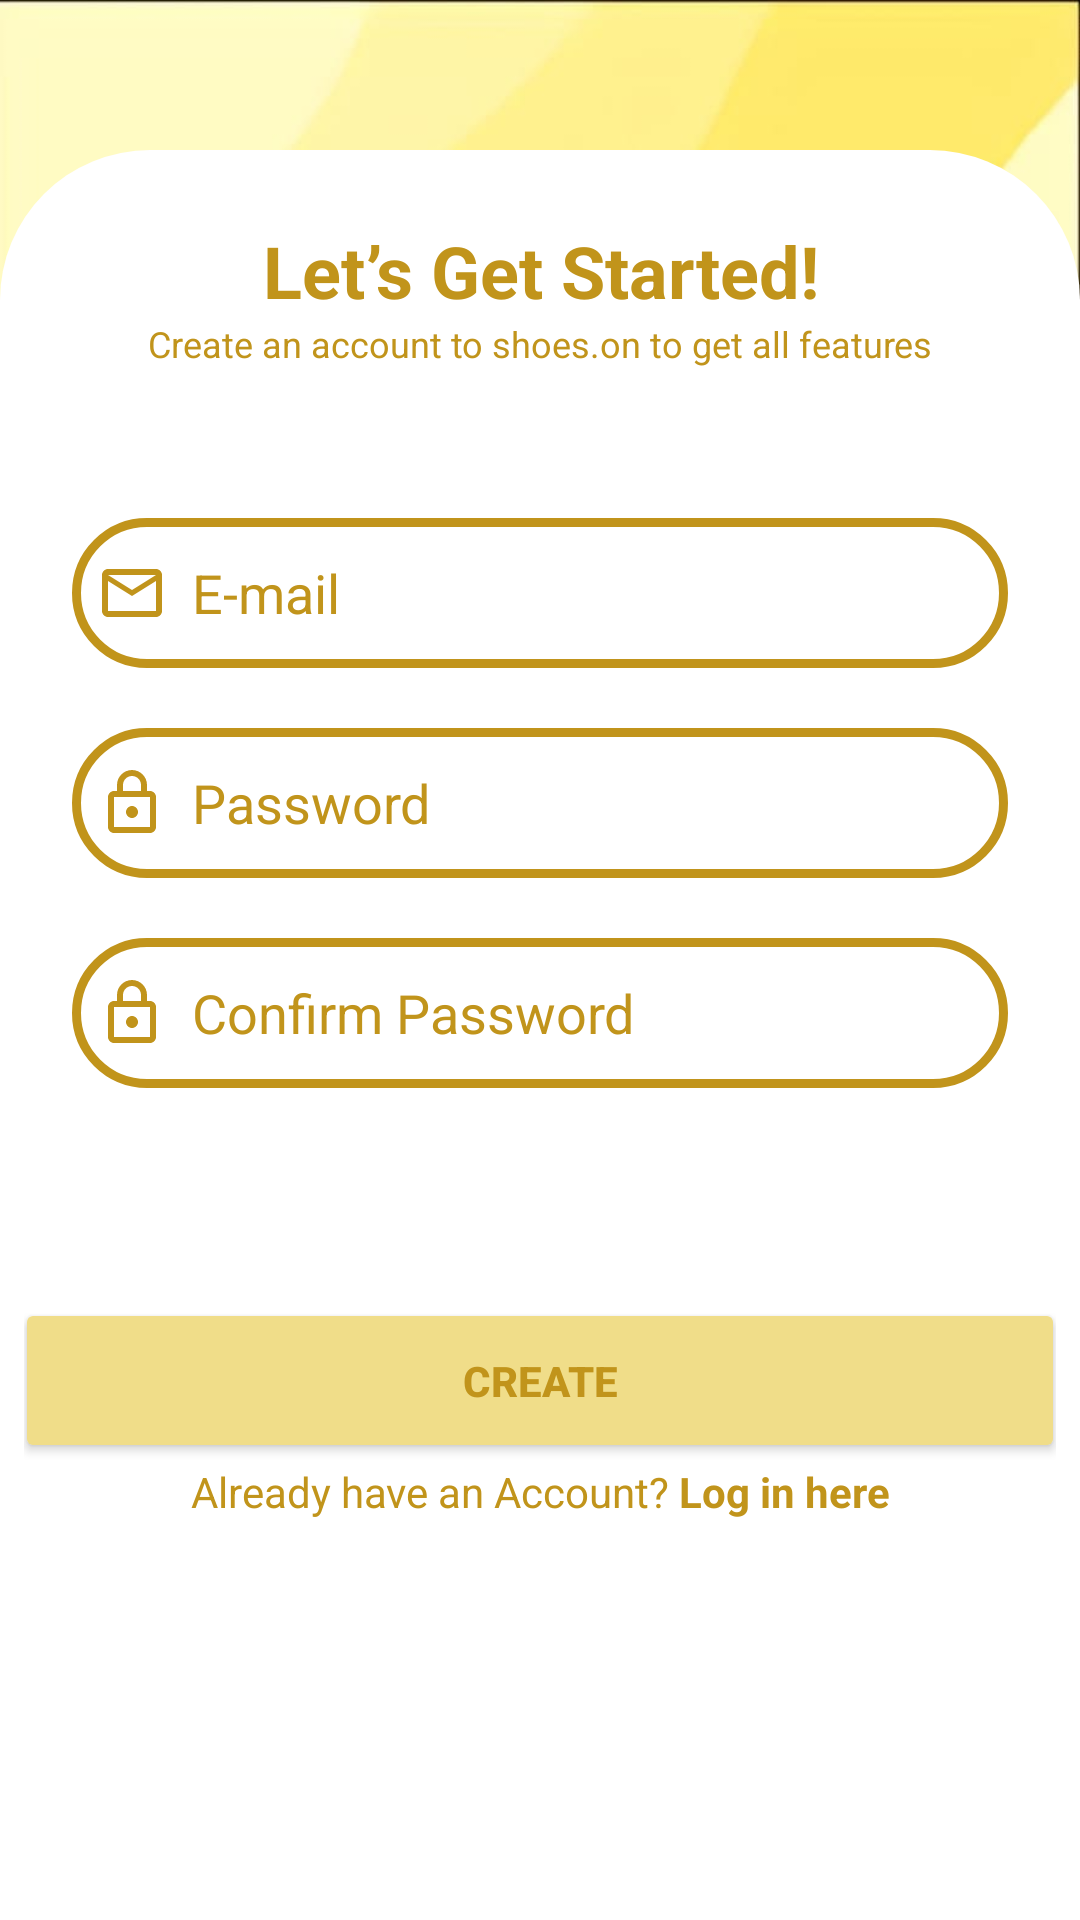

This screen was rendered from an Android layout file. Write that file and the resources it references.
<!-- AndroidManifest.xml: application theme Theme.PROJEK_ShoeAPP -->
<!-- res/layout/activity_register.xml -->
<?xml version="1.0" encoding="utf-8"?>
<LinearLayout
    xmlns:android="http://schemas.android.com/apk/res/android"
    xmlns:app="http://schemas.android.com/apk/res-auto"
    xmlns:tools="http://schemas.android.com/tools"
    android:layout_width="match_parent"
    android:layout_height="match_parent"
    android:background="@drawable/bg"
    tools:context=".RegisterActivity">

    <LinearLayout
        android:layout_width="match_parent"
        android:layout_height="match_parent"
        android:layout_gravity="bottom"
        android:layout_marginTop="50dp"
        android:background="@drawable/shape1"
        android:orientation="vertical"
        android:padding="8dp">

        <TextView
            android:layout_width="match_parent"
            android:layout_height="wrap_content"
            android:layout_marginTop="16dp"
            android:gravity="center"
            android:text="@string/header_Signup"
            android:textColor="#C1941B"
            android:textSize="24sp"
            android:textStyle="bold" />

        <TextView
            android:layout_width="match_parent"
            android:layout_height="wrap_content"
            android:layout_marginBottom="50dp"
            android:gravity="center"
            android:text="@string/desk_header_register"
            android:textColor="#C1941B"
            android:textSize="12sp" />

        <EditText
            android:id="@+id/txEmailReg"
            android:layout_width="match_parent"
            android:layout_height="50dp"
            android:layout_marginStart="16dp"
            android:layout_marginEnd="16dp"
            android:layout_marginBottom="20dp"
            android:background="@drawable/shape2"
            android:drawableLeft="@drawable/email"
            android:drawablePadding="8dp"
            android:hint="E-mail"
            android:inputType="textEmailAddress"
            android:padding="8dp"
            android:textColorHint="#C1941B" />

        <EditText
            android:id="@+id/txPasswordReg"
            android:layout_width="match_parent"
            android:layout_height="50dp"
            android:layout_marginStart="16dp"
            android:layout_marginEnd="16dp"
            android:layout_marginBottom="20dp"
            android:background="@drawable/shape2"
            android:drawableLeft="@drawable/lock"
            android:drawablePadding="8dp"
            android:hint="Password"
            android:inputType="textPassword"
            android:padding="8dp"
            android:textColorHint="#C1941B" />


        <EditText
            android:id="@+id/txConfirmpw"
            android:layout_width="match_parent"
            android:layout_height="50dp"
            android:layout_marginStart="16dp"
            android:layout_marginEnd="16dp"
            android:background="@drawable/shape2"
            android:drawableLeft="@drawable/lock"
            android:drawablePadding="8dp"
            android:hint="Confirm Password"
            android:inputType="textPassword"
            android:padding="8dp"
            android:textColorHint="#C1941B" />

        <Button
            android:id="@+id/btnCreate"
            android:layout_width="350dp"
            android:layout_height="55dp"
            android:layout_gravity="center"
            android:layout_marginTop="70dp"
            android:backgroundTint="#F0DD89"
            android:text="@string/btn_Signup"
            android:textColor="#C1941B"
            android:textStyle="bold"
            app:cornerRadius="20dp" />

        <TextView
            android:id="@+id/tvLoginReg"
            android:layout_width="match_parent"
            android:layout_height="wrap_content"
            android:gravity="center"
            android:text="@string/login_here"
            android:textColor="#C1941B" />
    </LinearLayout>

</LinearLayout>
<!-- resources referenced by this layout -->
<resources>
  <!-- drawable bg: jpeg bitmap (drawable-v24, 29602 bytes) -->
  <!-- drawable email (drawable-v24) -->
  <vector android:height="24dp" android:tint="#C1941B"
      android:viewportHeight="24" android:viewportWidth="24"
      android:width="24dp" xmlns:android="http://schemas.android.com/apk/res/android">
      <path android:fillColor="@android:color/white" android:pathData="M22,6c0,-1.1 -0.9,-2 -2,-2L4,4c-1.1,0 -2,0.9 -2,2v12c0,1.1 0.9,2 2,2h16c1.1,0 2,-0.9 2,-2L22,6zM20,6l-8,5 -8,-5h16zM20,18L4,18L4,8l8,5 8,-5v10z"/>
  </vector>
  <!-- drawable lock (drawable-v24) -->
  <vector android:height="24dp" android:tint="#C1941B"
      android:viewportHeight="24" android:viewportWidth="24"
      android:width="24dp" xmlns:android="http://schemas.android.com/apk/res/android">
      <path android:fillColor="@android:color/white" android:pathData="M18,8h-1L17,6c0,-2.76 -2.24,-5 -5,-5S7,3.24 7,6v2L6,8c-1.1,0 -2,0.9 -2,2v10c0,1.1 0.9,2 2,2h12c1.1,0 2,-0.9 2,-2L20,10c0,-1.1 -0.9,-2 -2,-2zM9,6c0,-1.66 1.34,-3 3,-3s3,1.34 3,3v2L9,8L9,6zM18,20L6,20L6,10h12v10zM12,17c1.1,0 2,-0.9 2,-2s-0.9,-2 -2,-2 -2,0.9 -2,2 0.9,2 2,2z"/>
  </vector>
  <!-- drawable shape1 (drawable-v24) -->
  <?xml version="1.0" encoding="utf-8"?>
  <shape xmlns:android="http://schemas.android.com/apk/res/android" android:shape="rectangle">
      <gradient
          android:startColor="#ffff"
          android:endColor="#ffff"/>
  
      <corners
          android:topLeftRadius="50dp"
          android:topRightRadius="50dp"/>
  
  </shape>
  <!-- drawable shape2 (drawable-v24) -->
  <?xml version="1.0" encoding="utf-8"?>
  <shape xmlns:android="http://schemas.android.com/apk/res/android" android:shape="rectangle">
      <stroke
          android:width="3dp"
          android:color="#C1941B"/>
  
      <corners
          android:radius="50dp"/>
  </shape>
  <string name="btn_Signup">CREATE</string>
  <string name="desk_header_register">Create an account to shoes.on to get all features</string>
  <string name="header_Signup">Let’s Get Started!</string>
  <string name="login_here">Already have an Account? <b>Log in here</b></string>
  <style name="Theme.PROJEK_ShoeAPP" parent="Theme.MaterialComponents.DayNight.NoActionBar">
          
          <item name="colorPrimary">@color/purple_500</item>
          <item name="colorPrimaryVariant">@color/purple_700</item>
          <item name="colorOnPrimary">@color/white</item>
          
          <item name="colorSecondary">@color/teal_200</item>
          <item name="colorSecondaryVariant">@color/teal_700</item>
          <item name="colorOnSecondary">@color/black</item>
          
          <item name="android:statusBarColor">?attr/colorPrimaryVariant</item>
          
      </style>
  <color name="purple_500">#C1941B</color>
  <color name="purple_700">#fff18e</color>
  <color name="white">#FFFFFFFF</color>
  <color name="teal_200">#FF03DAC5</color>
  <color name="teal_700">#FF018786</color>
  <color name="black">#FF000000</color>
</resources>
